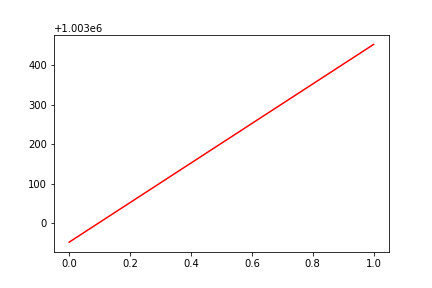

Values plotted in this chart, from the file beside it:
, date, assets
0, 0, 1002951
1, 20160401, 1003453
